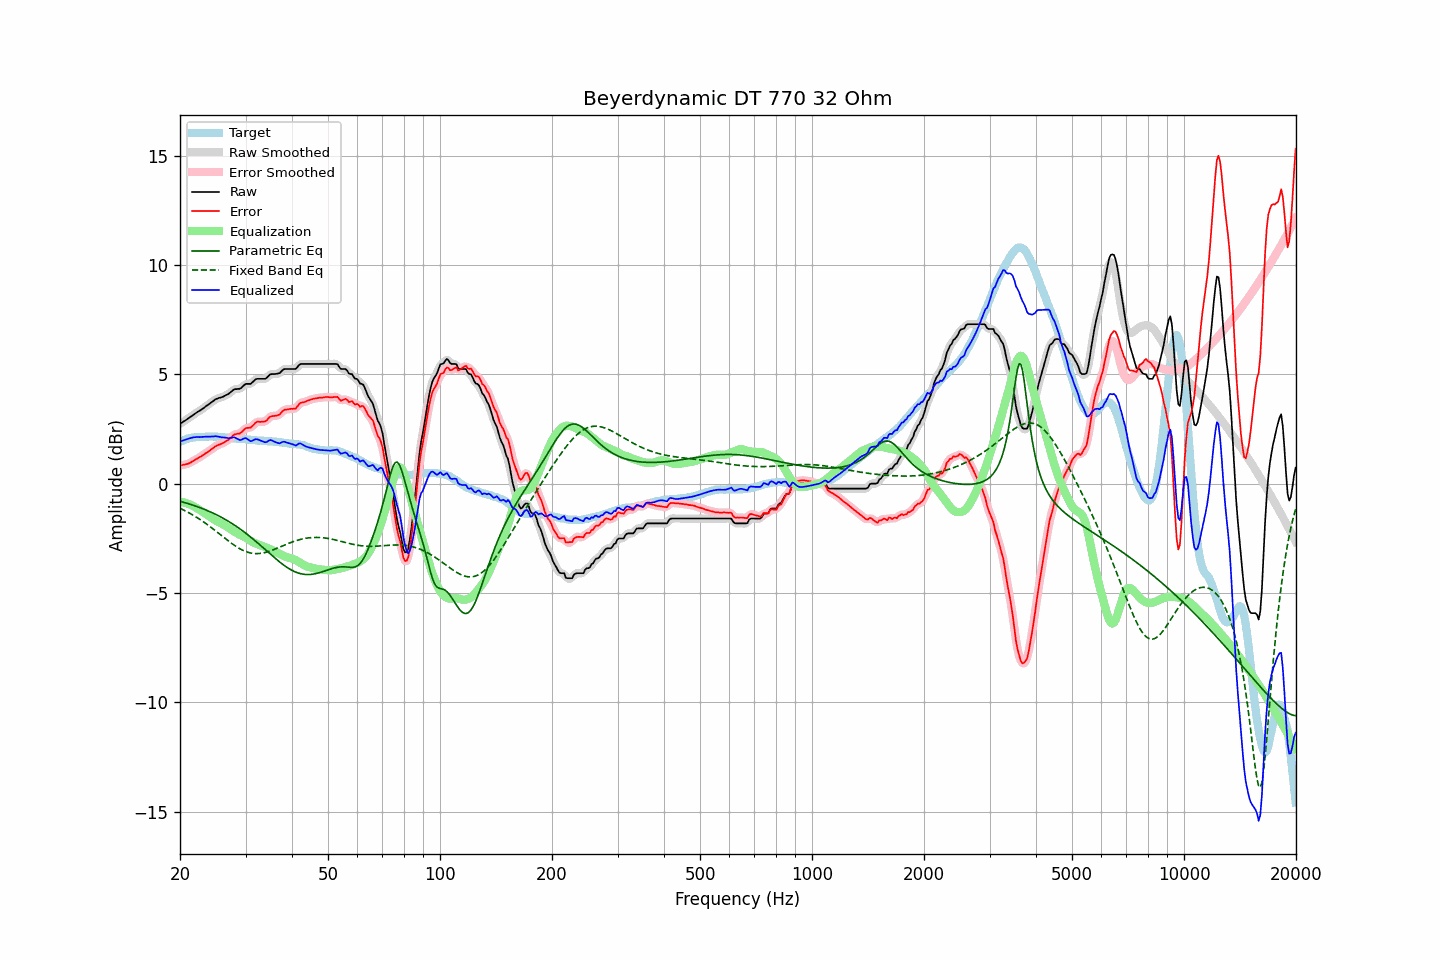

The data file committed next to this chart (first rows):
frequency, raw, error, smoothed, error_smoothed, equalization, parametric_eq, fixed_band_eq, equalized_raw, equalized_smoothed, target
20.00, 2.74, 0.84, 2.74, 0.84, -0.83, -0.81, -1.13, 1.91, 1.91, 1.90
20.20, 2.78, 0.84, 2.78, 0.84, -0.84, -0.83, -1.17, 1.94, 1.94, 1.94
20.40, 2.83, 0.86, 2.83, 0.85, -0.85, -0.85, -1.20, 1.98, 1.97, 1.97
20.61, 2.87, 0.87, 2.87, 0.87, -0.87, -0.87, -1.24, 2.00, 2.00, 2.00
20.81, 2.92, 0.89, 2.92, 0.89, -0.90, -0.89, -1.28, 2.03, 2.03, 2.03
21.02, 2.97, 0.91, 2.97, 0.91, -0.92, -0.92, -1.31, 2.05, 2.05, 2.06
21.23, 3.02, 0.94, 3.02, 0.94, -0.95, -0.94, -1.35, 2.07, 2.07, 2.08
21.44, 3.07, 0.98, 3.07, 0.98, -0.98, -0.96, -1.40, 2.09, 2.09, 2.09
21.66, 3.13, 1.03, 3.13, 1.02, -1.02, -0.99, -1.44, 2.11, 2.11, 2.10
21.87, 3.18, 1.07, 3.18, 1.07, -1.06, -1.01, -1.48, 2.12, 2.12, 2.11
22.09, 3.23, 1.11, 3.23, 1.11, -1.10, -1.04, -1.53, 2.13, 2.13, 2.12
22.31, 3.28, 1.15, 3.28, 1.15, -1.15, -1.06, -1.57, 2.13, 2.13, 2.13
22.54, 3.32, 1.19, 3.32, 1.19, -1.20, -1.09, -1.62, 2.12, 2.13, 2.13
22.76, 3.37, 1.24, 3.37, 1.24, -1.24, -1.12, -1.67, 2.13, 2.13, 2.13
22.99, 3.42, 1.29, 3.42, 1.29, -1.29, -1.15, -1.72, 2.13, 2.13, 2.13
23.22, 3.47, 1.33, 3.47, 1.34, -1.33, -1.17, -1.77, 2.14, 2.14, 2.14
23.45, 3.53, 1.39, 3.53, 1.38, -1.38, -1.20, -1.82, 2.15, 2.14, 2.14
23.69, 3.58, 1.43, 3.58, 1.43, -1.44, -1.23, -1.88, 2.14, 2.14, 2.15
23.92, 3.63, 1.48, 3.63, 1.48, -1.49, -1.27, -1.93, 2.14, 2.15, 2.15
24.16, 3.69, 1.53, 3.69, 1.53, -1.54, -1.30, -1.98, 2.15, 2.15, 2.16
24.40, 3.74, 1.58, 3.74, 1.59, -1.59, -1.33, -2.04, 2.15, 2.15, 2.16
24.65, 3.79, 1.64, 3.80, 1.64, -1.64, -1.37, -2.10, 2.15, 2.16, 2.15
24.89, 3.85, 1.70, 3.84, 1.70, -1.68, -1.40, -2.16, 2.17, 2.16, 2.15
25.14, 3.88, 1.73, 3.88, 1.74, -1.72, -1.44, -2.21, 2.16, 2.16, 2.15
25.39, 3.91, 1.78, 3.91, 1.77, -1.76, -1.48, -2.27, 2.15, 2.15, 2.14
25.65, 3.93, 1.80, 3.93, 1.80, -1.80, -1.51, -2.33, 2.13, 2.13, 2.13
25.91, 3.95, 1.83, 3.95, 1.83, -1.83, -1.55, -2.39, 2.11, 2.12, 2.12
26.16, 3.98, 1.87, 3.98, 1.87, -1.87, -1.59, -2.45, 2.11, 2.11, 2.11
26.43, 4.02, 1.91, 4.02, 1.91, -1.92, -1.63, -2.51, 2.10, 2.10, 2.11
26.69, 4.06, 1.96, 4.05, 1.95, -1.96, -1.68, -2.56, 2.10, 2.09, 2.10
26.96, 4.09, 1.99, 4.10, 2.00, -2.02, -1.72, -2.62, 2.07, 2.08, 2.10
27.23, 4.15, 2.06, 4.15, 2.06, -2.07, -1.77, -2.68, 2.08, 2.08, 2.09
27.50, 4.21, 2.12, 4.21, 2.13, -2.12, -1.81, -2.73, 2.09, 2.10, 2.09
27.77, 4.27, 2.20, 4.27, 2.19, -2.16, -1.86, -2.78, 2.11, 2.11, 2.07
28.05, 4.32, 2.25, 4.31, 2.24, -2.20, -1.91, -2.83, 2.12, 2.10, 2.07
28.33, 4.32, 2.26, 4.32, 2.27, -2.25, -1.96, -2.88, 2.07, 2.07, 2.06
28.62, 4.33, 2.28, 4.33, 2.28, -2.29, -2.01, -2.93, 2.04, 2.03, 2.05
28.90, 4.33, 2.28, 4.34, 2.30, -2.34, -2.06, -2.97, 1.99, 2.00, 2.05
29.19, 4.37, 2.33, 4.38, 2.34, -2.37, -2.11, -3.01, 2.00, 2.01, 2.04
29.48, 4.44, 2.40, 4.44, 2.40, -2.41, -2.16, -3.05, 2.03, 2.03, 2.04
29.78, 4.51, 2.48, 4.50, 2.47, -2.44, -2.22, -3.08, 2.07, 2.06, 2.03
30.08, 4.56, 2.54, 4.55, 2.52, -2.48, -2.28, -3.11, 2.08, 2.07, 2.02
30.38, 4.56, 2.55, 4.56, 2.54, -2.53, -2.33, -3.14, 2.03, 2.03, 2.01
30.68, 4.56, 2.55, 4.56, 2.55, -2.58, -2.39, -3.16, 1.98, 1.98, 2.01
30.99, 4.56, 2.56, 4.58, 2.58, -2.63, -2.45, -3.18, 1.93, 1.95, 2.00
31.30, 4.63, 2.63, 4.63, 2.63, -2.67, -2.51, -3.19, 1.96, 1.96, 2.00
31.61, 4.70, 2.70, 4.70, 2.71, -2.71, -2.57, -3.20, 1.99, 1.99, 2.00
31.93, 4.77, 2.78, 4.76, 2.77, -2.74, -2.63, -3.20, 2.03, 2.02, 1.99
32.24, 4.79, 2.83, 4.79, 2.81, -2.76, -2.70, -3.20, 2.03, 2.02, 1.96
32.57, 4.79, 2.83, 4.80, 2.83, -2.79, -2.76, -3.20, 2.00, 2.00, 1.96
32.89, 4.79, 2.82, 4.79, 2.83, -2.82, -2.82, -3.19, 1.97, 1.97, 1.97
33.22, 4.79, 2.83, 4.79, 2.82, -2.85, -2.89, -3.18, 1.94, 1.94, 1.96
33.55, 4.79, 2.83, 4.78, 2.83, -2.88, -2.95, -3.17, 1.91, 1.91, 1.96
33.89, 4.79, 2.84, 4.80, 2.86, -2.90, -3.02, -3.15, 1.89, 1.90, 1.95
34.23, 4.84, 2.90, 4.85, 2.91, -2.93, -3.08, -3.13, 1.91, 1.92, 1.94
34.57, 4.92, 2.99, 4.91, 2.98, -2.97, -3.15, -3.11, 1.96, 1.95, 1.93
34.92, 4.99, 3.06, 4.97, 3.04, -3.00, -3.21, -3.09, 1.99, 1.98, 1.93
35.27, 5.01, 3.08, 5.01, 3.08, -3.03, -3.28, -3.06, 1.98, 1.97, 1.93
35.62, 5.01, 3.09, 5.02, 3.09, -3.07, -3.34, -3.03, 1.94, 1.95, 1.92
35.97, 5.01, 3.10, 5.01, 3.10, -3.10, -3.41, -3.00, 1.91, 1.91, 1.92
... 635 more rows
